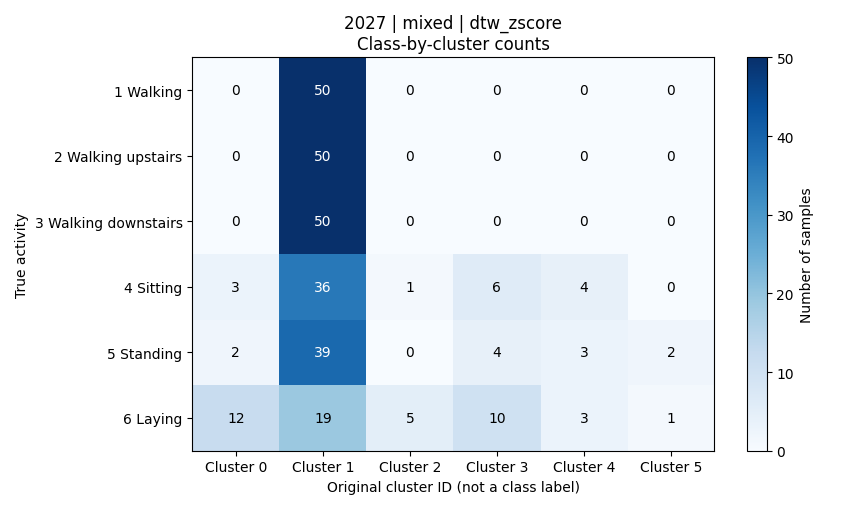

The table this chart was drawn from, first rows:
activity, activity_name, cluster_0, cluster_1, cluster_2, cluster_3, cluster_4, cluster_5, total
1, 平地走路, 0, 50, 0, 0, 0, 0, 50
2, 上楼, 0, 50, 0, 0, 0, 0, 50
3, 下楼, 0, 50, 0, 0, 0, 0, 50
4, 坐着, 3, 36, 1, 6, 4, 0, 50
5, 站着, 2, 39, 0, 4, 3, 2, 50
6, 躺着, 12, 19, 5, 10, 3, 1, 50
